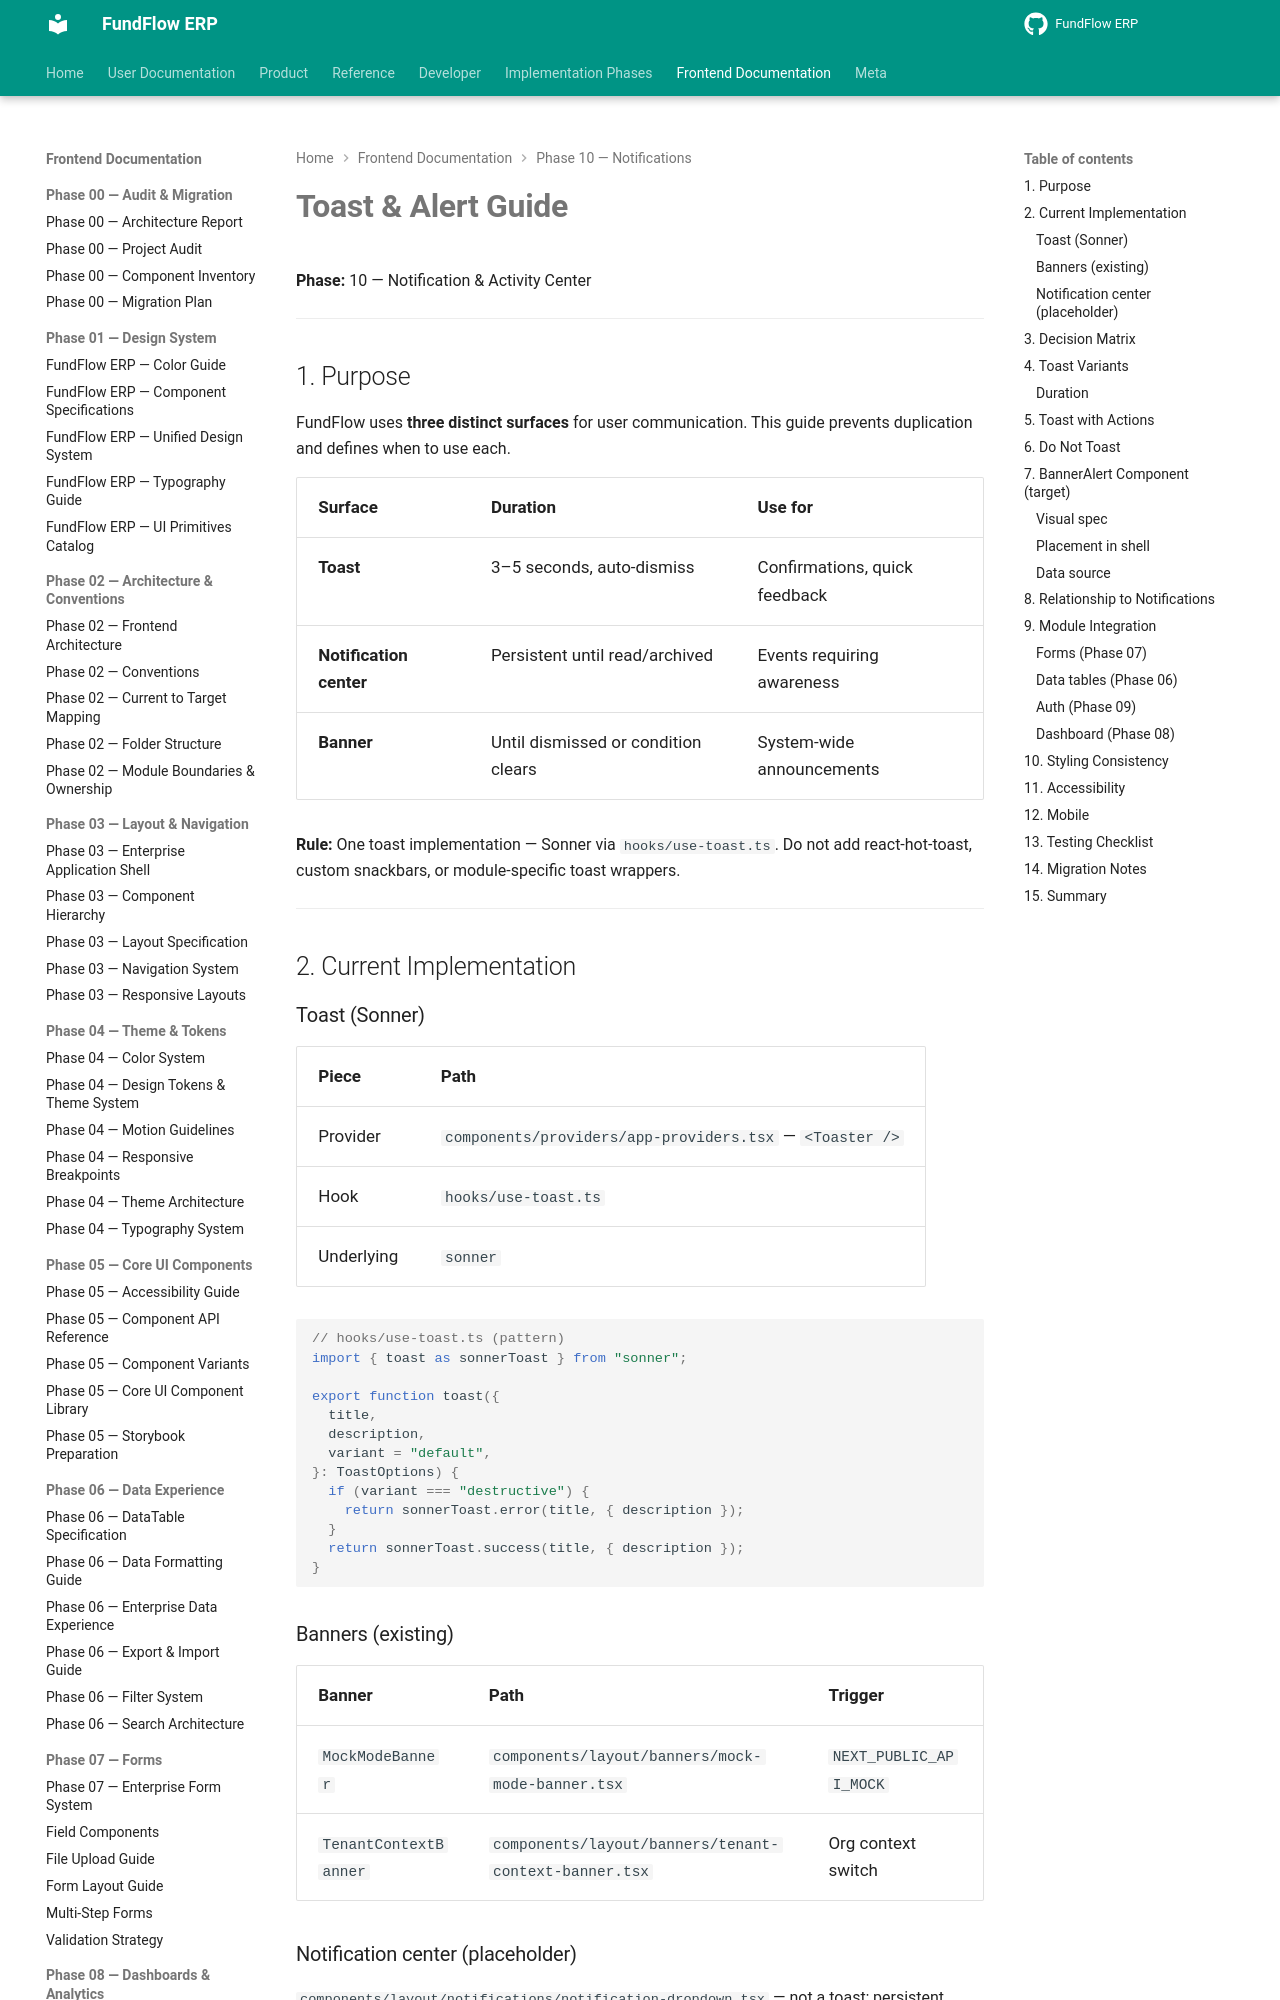

repository: Amanijr/FundFlow · page: frontend/phase-10/TOAST_AND_ALERT_GUIDE/index.html · generator: mkdocs

# Toast & Alert Guide

**Phase:** 10 — Notification & Activity Center

---

## 1. Purpose

FundFlow uses **three distinct surfaces** for user communication. This guide prevents duplication and defines when to use each.

| Surface | Duration | Use for |
|---------|----------|---------|
| **Toast** | 3–5 seconds, auto-dismiss | Confirmations, quick feedback |
| **Notification center** | Persistent until read/archived | Events requiring awareness |
| **Banner** | Until dismissed or condition clears | System-wide announcements |

**Rule:** One toast implementation — Sonner via `hooks/use-toast.ts`. Do not add react-hot-toast, custom snackbars, or module-specific toast wrappers.

---

## 2. Current Implementation

### Toast (Sonner)

| Piece | Path |
|-------|------|
| Provider | `components/providers/app-providers.tsx` — `<Toaster />` |
| Hook | `hooks/use-toast.ts` |
| Underlying | `sonner` |

```ts
// hooks/use-toast.ts (pattern)
import { toast as sonnerToast } from "sonner";

export function toast({
  title,
  description,
  variant = "default",
}: ToastOptions) {
  if (variant === "destructive") {
    return sonnerToast.error(title, { description });
  }
  return sonnerToast.success(title, { description });
}
```

### Banners (existing)

| Banner | Path | Trigger |
|--------|------|---------|
| `MockModeBanner` | `components/layout/banners/mock-mode-banner.tsx` | `NEXT_PUBLIC_API_MOCK` |
| `TenantContextBanner` | `components/layout/banners/tenant-context-banner.tsx` | Org context switch |
